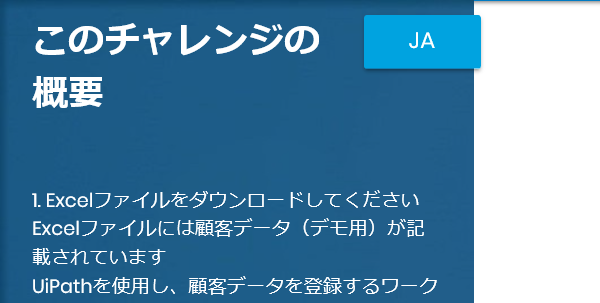
Task: RPA Challenge
Workflow: RPA_Challenge_Entry

Step 1: Attach Browser RPAチャレンジ in window 'Rpa Challenge'

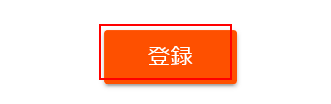
Step 2: click on the text box